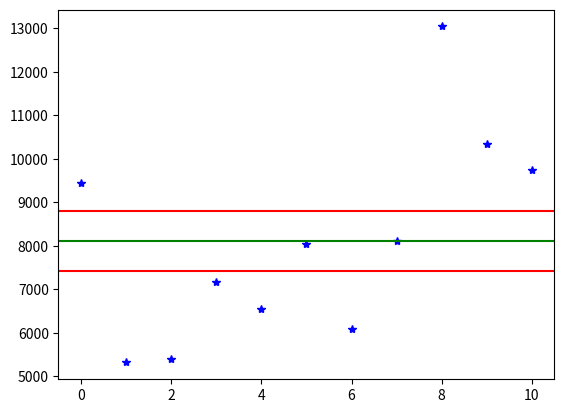

Python code for this plot:
#!/usr/bin/env python

from numpy import array, max, mean, std
from mpl_toolkits.mplot3d import Axes3D
from matplotlib import pyplot

data = array([9434, 5315, 5394, 7166, 6538, 8029, 6087, 8100, 13044, 10347, 9743])

m = mean(data)
s = std(data) / (float(len(data)) ** 0.5)

pyplot.plot(data, 'b*')
pyplot.axhline(m, color='g')
pyplot.axhline(m + s, 0, len(data), color='r')
pyplot.axhline(m - s, 0, len(data), color='r')
pyplot.show()
